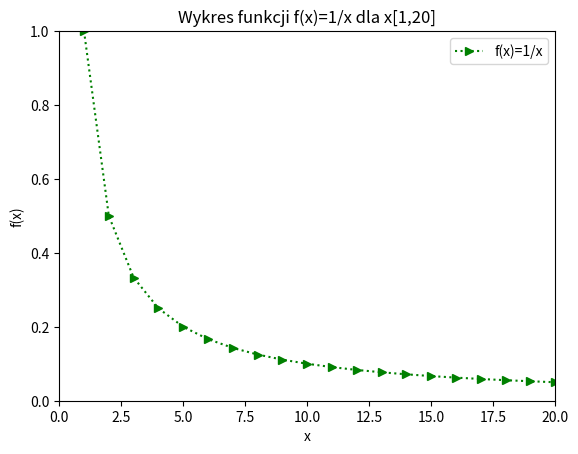

Write Python code to recreate this figure.
import matplotlib.pyplot as plt
import numpy as np
x = np.arange(1,21,1)
plt.plot(x,1/x,'g>:',label='f(x)=1/x')
plt.xlabel('x')
plt.ylabel('f(x)')
plt.axis([0,20,0,1])
plt.legend()
plt.title('Wykres funkcji f(x)=1/x dla x[1,20]')
plt.show()

